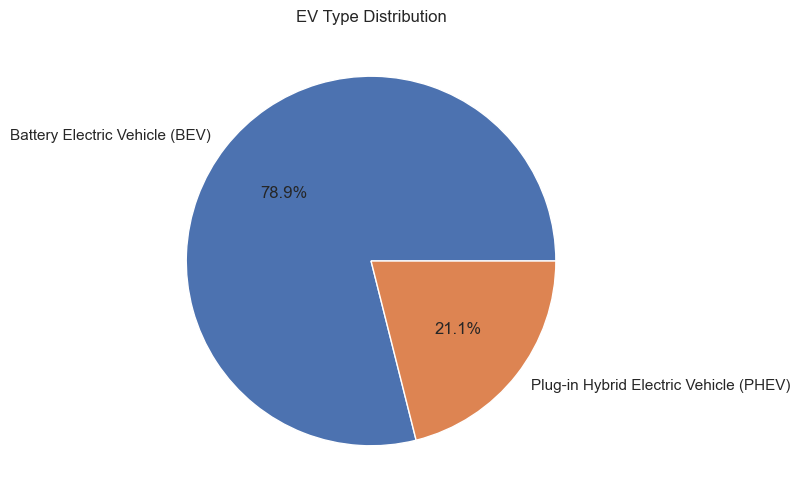

The table this chart was drawn from, first rows:
EV Type, count
Battery Electric Vehicle (BEV), 39461
Plug-in Hybrid Electric Vehicle (PHEV), 10539
